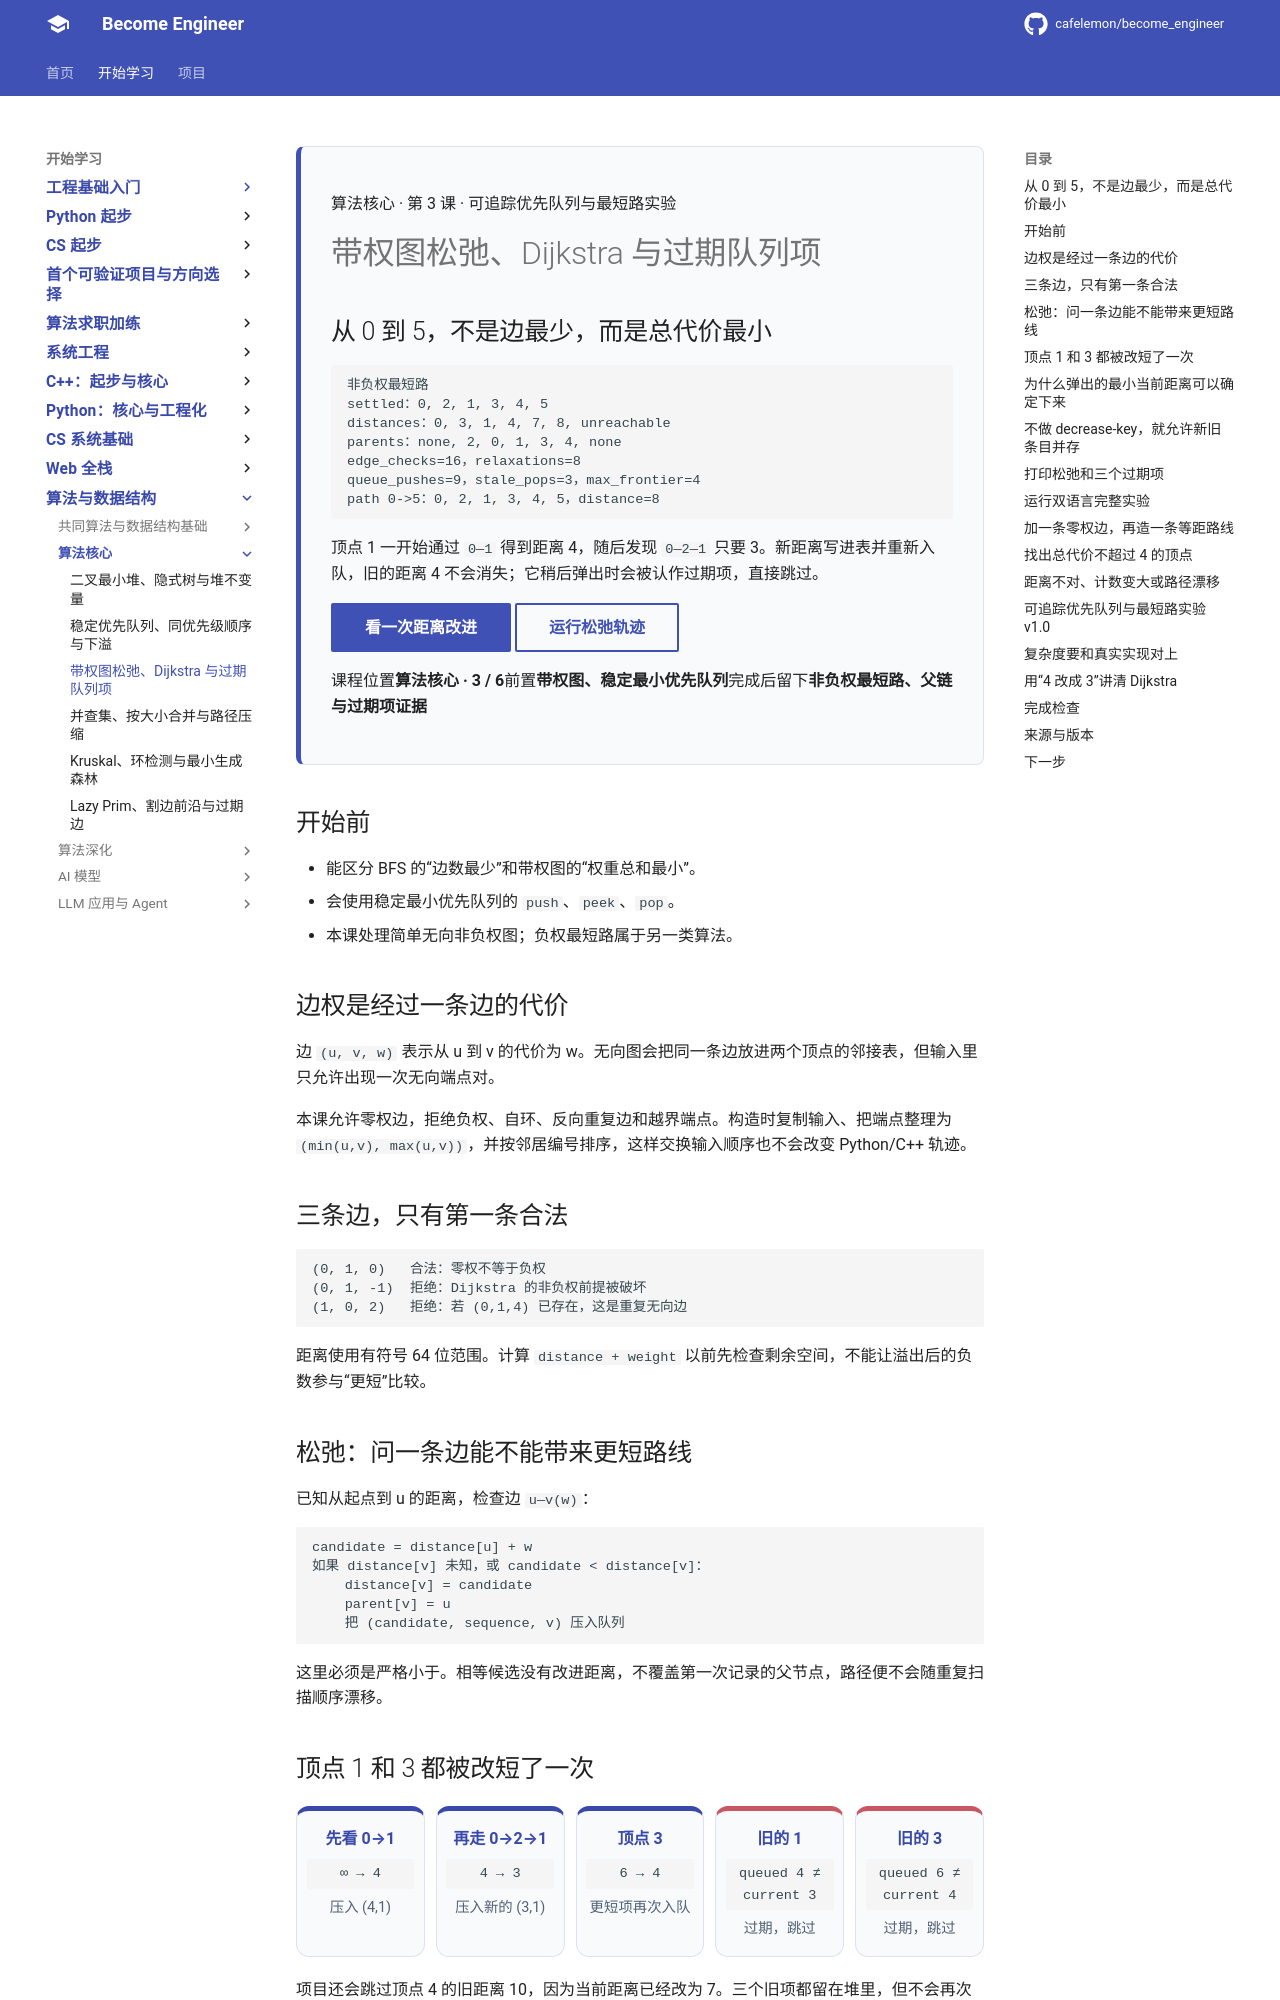

repository: cafelemon/become_engineer · page: learning-paths/cs-core/23-weighted-relaxation-dijkstra-stale-entries/index.html · generator: mkdocs

<div class="be-tutor-mount" data-tutor-lesson="cs-core-23" aria-hidden="true"></div>

<section id="overview-dijkstra-output" class="be-page-hero be-lesson-hero" data-learning-context="overview-dijkstra-output" data-context-type="overview" markdown="1">

<span class="be-lesson-kicker">算法核心 · 第 3 课 · 可追踪优先队列与最短路实验</span>

# 带权图松弛、Dijkstra 与过期队列项

## 从 0 到 5，不是边最少，而是总代价最小

```text
非负权最短路
settled：0, 2, 1, 3, 4, 5
distances：0, 3, 1, 4, 7, 8, unreachable
parents：none, 2, 0, 1, 3, 4, none
edge_checks=16，relaxations=8
queue_pushes=9，stale_pops=3，max_frontier=4
path 0->5：0, 2, 1, 3, 4, 5，distance=8
```

顶点 1 一开始通过 `0—1` 得到距离 4，随后发现 `0—2—1` 只要 3。新距离写进表并重新入队，旧的距离 4 不会消失；它稍后弹出时会被认作过期项，直接跳过。

[看一次距离改进](#example-relax-improvement){ .md-button .md-button--primary }
[运行松弛轨迹](#reproduce-dijkstra-trace){ .md-button }

<div class="be-lesson-facts" markdown="1"><span>课程位置<strong>算法核心 · 3 / 6</strong></span><span>前置<strong>带权图、稳定最小优先队列</strong></span><span>完成后留下<strong>非负权最短路、父链与过期项证据</strong></span></div>

</section>

## 开始前

- 能区分 BFS 的“边数最少”和带权图的“权重总和最小”。
- 会使用稳定最小优先队列的 `push`、`peek`、`pop`。
- 本课处理简单无向非负权图；负权最短路属于另一类算法。

<section id="concept-weighted-graph" data-learning-context="concept-weighted-graph" data-context-type="concept" markdown="1">

## 边权是经过一条边的代价

边 `(u, v, w)` 表示从 u 到 v 的代价为 w。无向图会把同一条边放进两个顶点的邻接表，但输入里只允许出现一次无向端点对。

本课允许零权边，拒绝负权、自环、反向重复边和越界端点。构造时复制输入、把端点整理为 `(min(u,v), max(u,v))`，并按邻居编号排序，这样交换输入顺序也不会改变 Python/C++ 轨迹。

</section>

<section id="example-weighted-contract" data-learning-context="example-weighted-contract" data-context-type="example" markdown="1">

## 三条边，只有第一条合法

```text
(0, 1, 0)   合法：零权不等于负权
(0, 1, -1)  拒绝：Dijkstra 的非负权前提被破坏
(1, 0, 2)   拒绝：若 (0,1,4) 已存在，这是重复无向边
```

距离使用有符号 64 位范围。计算 `distance + weight` 以前先检查剩余空间，不能让溢出后的负数参与“更短”比较。

</section>

<section id="concept-relaxation" data-learning-context="concept-relaxation" data-context-type="concept" markdown="1">

## 松弛：问一条边能不能带来更短路线

已知从起点到 u 的距离，检查边 `u—v(w)`：

```text
candidate = distance[u] + w
如果 distance[v] 未知，或 candidate < distance[v]：
    distance[v] = candidate
    parent[v] = u
    把 (candidate, sequence, v) 压入队列
```

这里必须是严格小于。相等候选没有改进距离，不覆盖第一次记录的父节点，路径便不会随重复扫描顺序漂移。

</section>

<section id="example-relax-improvement" data-learning-context="example-relax-improvement" data-context-type="example" markdown="1">
